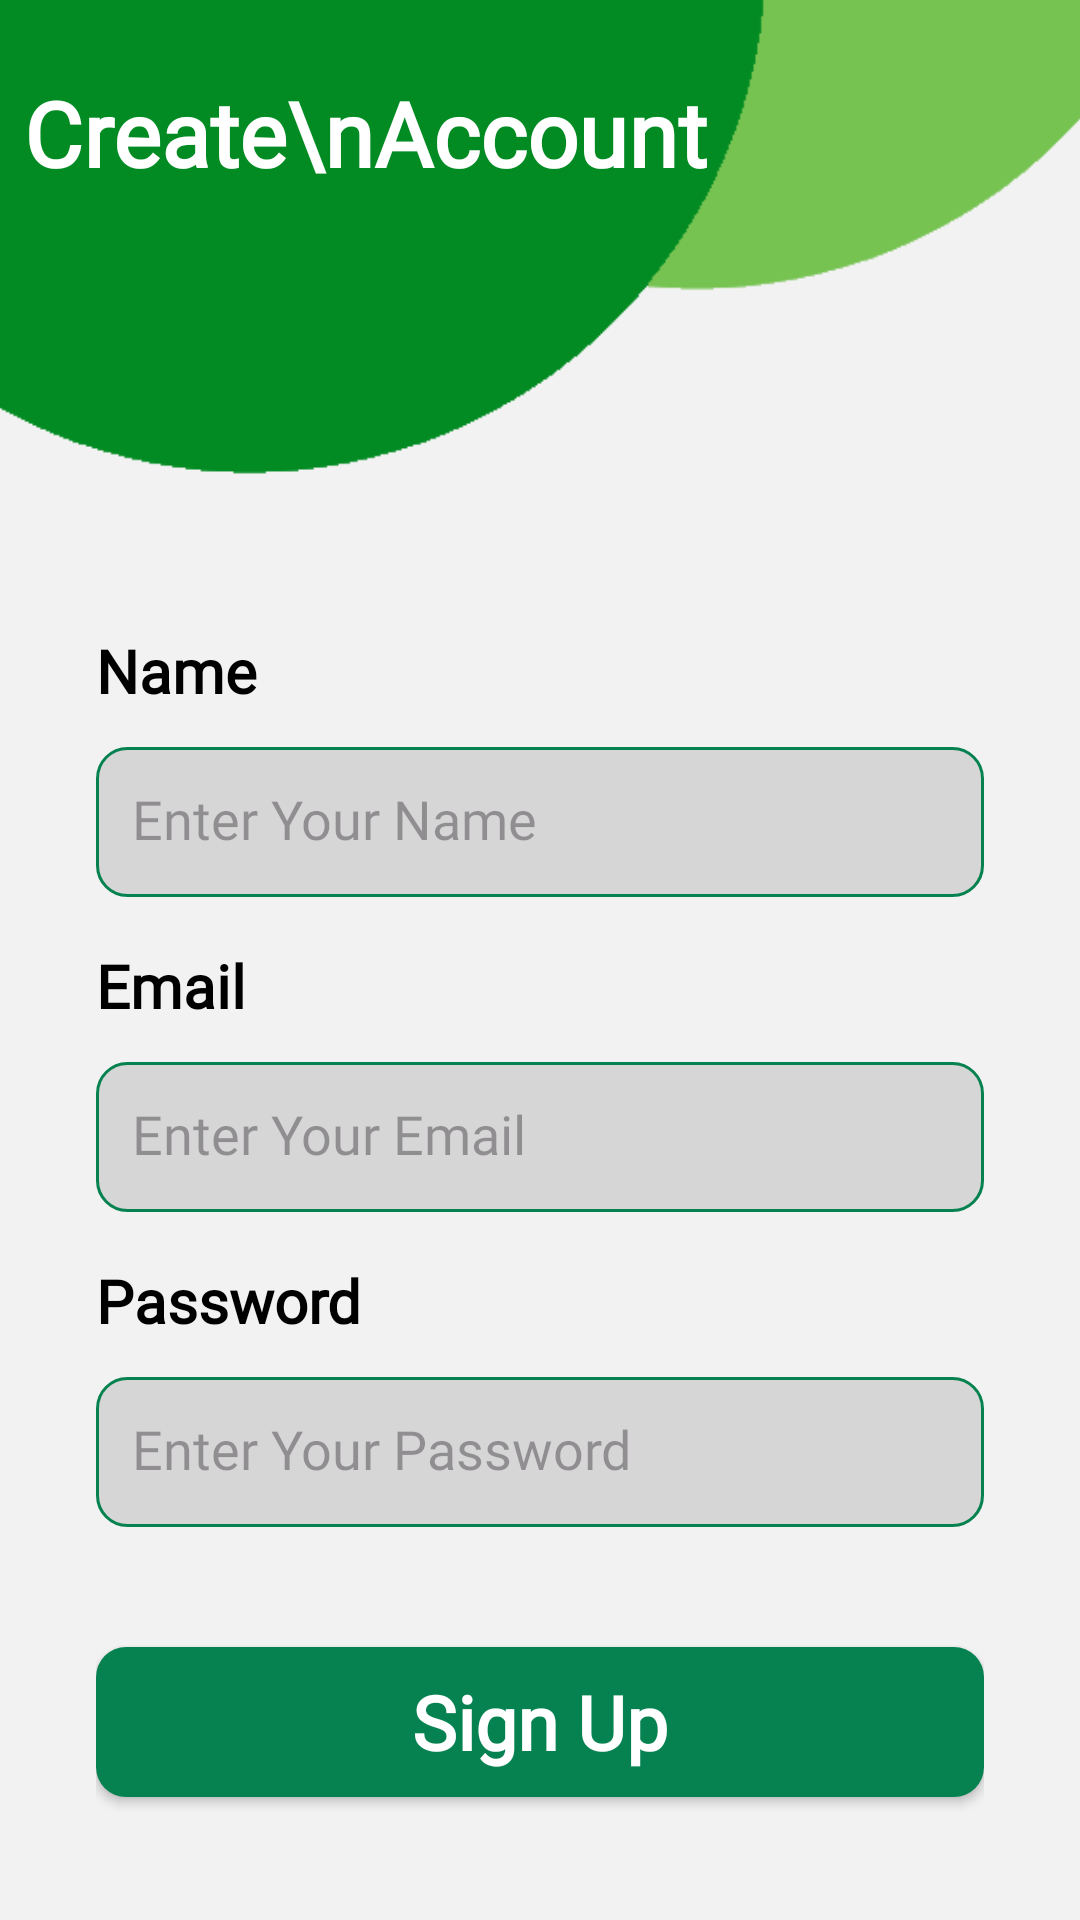

The Android layout XML behind this screen, and the referenced resources:
<!-- AndroidManifest.xml: application theme Theme.MedicalApp -->
<!-- res/layout/activity_signup.xml -->
<?xml version="1.0" encoding="utf-8"?>
<androidx.constraintlayout.widget.ConstraintLayout xmlns:android="http://schemas.android.com/apk/res/android"
    xmlns:app="http://schemas.android.com/apk/res-auto"
    android:layout_width="match_parent"
    android:layout_height="match_parent"
    android:background="#f2f2f2">

    <ImageView
        android:id="@+id/imageView3"
        android:layout_width="394dp"
        android:layout_height="178dp"
        android:scaleType="centerCrop"
        app:layout_constraintBottom_toBottomOf="parent"
        app:layout_constraintEnd_toEndOf="parent"
        app:layout_constraintHorizontal_bias="0.0"
        app:layout_constraintStart_toStartOf="parent"
        app:layout_constraintTop_toTopOf="parent"
        app:layout_constraintVertical_bias="0.0"
        app:srcCompat="@drawable/top_background" />

    <TextView
        android:id="@+id/textView3"
        android:layout_width="wrap_content"
        android:layout_height="wrap_content"
        android:fontFamily="@font/poppins_bold"
        android:text="Create\nAccount"
        android:textColor="#ffffff"
        android:textSize="30sp"
        android:textStyle="bold"
        app:layout_constraintBottom_toBottomOf="@+id/linearLayout"
        app:layout_constraintEnd_toEndOf="parent"
        app:layout_constraintHorizontal_bias="0.061"
        app:layout_constraintStart_toStartOf="parent"
        app:layout_constraintTop_toTopOf="parent"
        app:layout_constraintVertical_bias="0.04" />

    <LinearLayout
        android:id="@+id/linearLayout"
        android:layout_width="match_parent"
        android:layout_height="0dp"
        android:orientation="vertical"
        android:padding="32dp"
        app:layout_constraintBottom_toBottomOf="parent"
        app:layout_constraintEnd_toEndOf="parent"
        app:layout_constraintStart_toStartOf="parent"
        app:layout_constraintTop_toBottomOf="@+id/imageView3">

        <TextView
            android:id="@+id/textViewName"
            android:layout_width="match_parent"
            android:layout_height="wrap_content"
            android:fontFamily="@font/poppins_bold"
            android:text="Name"
            android:textColor="#000000"
            android:textSize="20sp"
            android:textStyle="bold" />

        <EditText
            android:id="@+id/editTextName"
            android:layout_width="match_parent"
            android:layout_height="50dp"
            android:layout_marginTop="12dp"
            android:background="@drawable/edittext_background"
            android:ems="10"
            android:fontFamily="@font/poppins"
            android:hint="Enter Your Name"
            android:includeFontPadding="false"
            android:inputType="textEmailAddress"
            android:padding="12dp"
            android:textColor="#707070"
            android:textSize="18sp" />

        <TextView
            android:id="@+id/textViewEmail"
            android:layout_width="match_parent"
            android:layout_height="wrap_content"
            android:layout_marginTop="16dp"
            android:fontFamily="@font/poppins_bold"
            android:text="Email"
            android:textColor="#000000"
            android:textSize="20sp"
            android:textStyle="bold" />

        <EditText
            android:id="@+id/editTextEmailid"
            android:layout_width="match_parent"
            android:layout_height="50dp"
            android:layout_marginTop="12dp"
            android:background="@drawable/edittext_background"
            android:ems="10"
            android:fontFamily="@font/poppins"
            android:hint="Enter Your Email"
            android:includeFontPadding="false"
            android:inputType="textEmailAddress"
            android:padding="12dp"
            android:textColor="#707070"
            android:textSize="18sp" />

        <TextView
            android:id="@+id/textViewPasswordcreate"
            android:layout_width="match_parent"
            android:layout_height="wrap_content"
            android:layout_marginTop="16dp"
            android:fontFamily="@font/poppins_bold"
            android:text="Password"
            android:textColor="#000000"
            android:textSize="20sp"
            android:textStyle="bold" />

        <EditText
            android:id="@+id/editTextPasswordcreate"
            android:layout_width="match_parent"
            android:layout_height="50dp"
            android:layout_marginTop="12dp"
            android:background="@drawable/edittext_background"
            android:ems="10"
            android:fontFamily="@font/poppins"
            android:hint="Enter Your Password"
            android:includeFontPadding="false"
            android:inputType="textEmailAddress"
            android:padding="12dp"
            android:textColor="#707070"
            android:textSize="18sp" />

        <androidx.appcompat.widget.AppCompatButton
            android:id="@+id/signupbutton"
            style="@android:style/Widget.Button"
            android:layout_width="match_parent"
            android:layout_height="50dp"
            android:layout_marginTop="40dp"
            android:background="@drawable/button_background"
            android:fontFamily="@font/poppins_bold"
            android:text="Sign Up"

            android:textColor="#ffffff"
            android:textSize="25sp"
            android:textStyle="bold" />

        <TextView
            android:id="@+id/textView4"
            android:layout_width="match_parent"
            android:layout_height="wrap_content"
            android:layout_marginTop="15dp"
            android:fontFamily="@font/poppins"
            android:text="Already have an account?" />

        <androidx.appcompat.widget.AppCompatButton
            android:id="@+id/loginbutton"
            style="@android:style/Widget.Button"
            android:layout_width="match_parent"
            android:layout_height="50dp"
            android:layout_marginTop="20dp"
            android:background="@drawable/button_background"
            android:fontFamily="@font/poppins_bold"
            android:text="Login"

            android:textColor="#ffffff"
            android:textSize="25sp"
            android:textStyle="bold" />


    </LinearLayout>
</androidx.constraintlayout.widget.ConstraintLayout>
<!-- resources referenced by this layout -->
<resources>
  <!-- drawable button_background (drawable) -->
  <?xml version="1.0" encoding="utf-8"?>
  <selector xmlns:android="http://schemas.android.com/apk/res/android">
  <item>
      <shape android:shape="rectangle">
          <corners android:radius="10dp"/>
          <solid android:color="@color/green"/>
  
      </shape>
  </item>
  </selector>
  <!-- drawable edittext_background (drawable) -->
  <?xml version="1.0" encoding="utf-8"?>
  <selector xmlns:android="http://schemas.android.com/apk/res/android">
  <item>
      <shape android:shape="rectangle">
          <solid android:color="#D7D6D7"/>
          <corners android:radius="10dp"/>
          <stroke android:color="@color/green" android:width="1dp" />
      </shape>
  </item>
  </selector>
  <!-- drawable top_background: png bitmap (drawable-mdpi, 5199 bytes) -->
  <style name="Theme.MedicalApp" parent="Base.Theme.MedicalApp" />
  <color name="green">#068251</color>
  <style name="Base.Theme.MedicalApp" parent="Theme.Material3.DayNight.NoActionBar">
          
          
          <item name="colorPrimary">@color/lavender</item>
          <item name="colorPrimaryVariant">@color/lavender</item>
      </style>
  <color name="lavender">#8692f7</color>
</resources>
